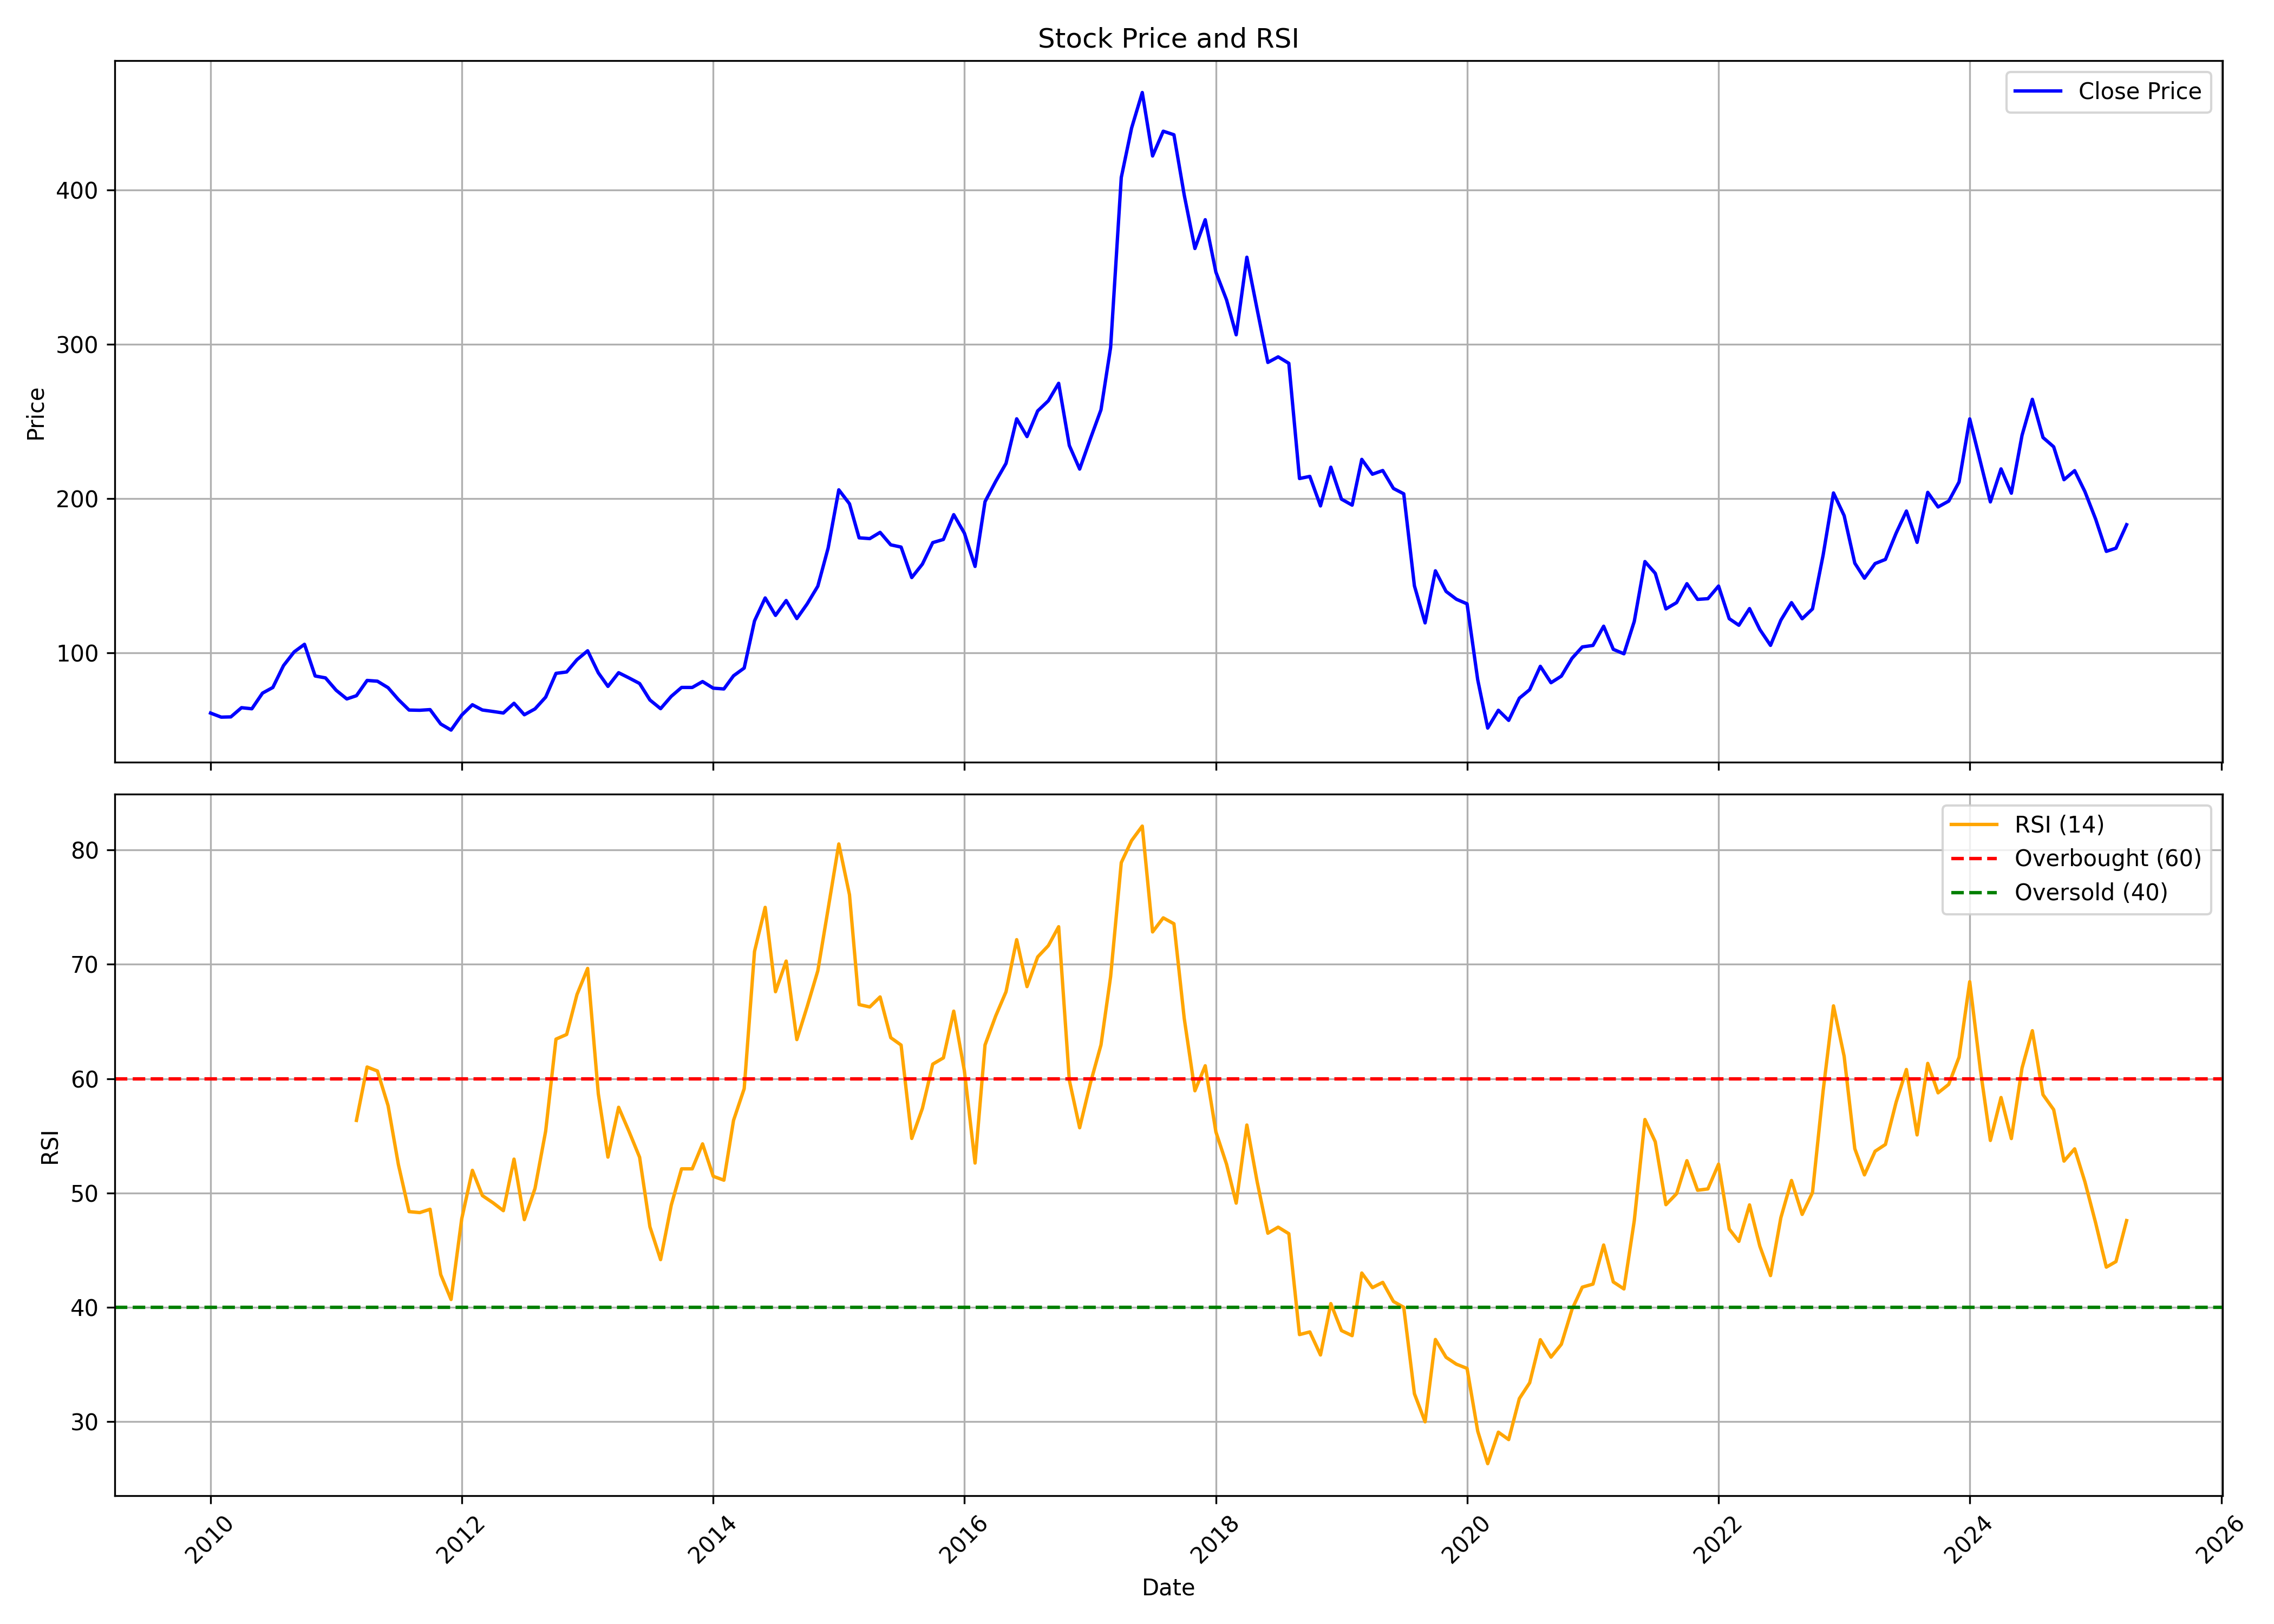

Values plotted in this chart, from the file beside it:
, Unnamed: 0, date, symbol, open, high, low, close, volume, rsi
0, 0, 2010-01-01, GICHSGFIN, 61.84, 69.97, 57.85, 60.86, 22073029, 
1, 1, 2010-02-01, GICHSGFIN, 60.29, 63.33, 56.42, 58.22, 3247858, 
2, 2, 2010-03-01, GICHSGFIN, 58.22, 62.32, 57.61, 58.39, 4424398, 
3, 3, 2010-04-01, GICHSGFIN, 58.93, 66.01, 57, 64.35, 7463561, 
4, 4, 2010-05-01, GICHSGFIN, 63.74, 69.36, 60.29, 63.64, 15060639, 
5, 5, 2010-06-01, GICHSGFIN, 63.67, 74.51, 61.67, 73.8, 10980893, 
6, 6, 2010-07-01, GICHSGFIN, 73.16, 86.36, 72.82, 77.46, 20142212, 
7, 7, 2010-08-01, GICHSGFIN, 81.31, 107.3, 79.48, 91.62, 18624682, 
8, 8, 2010-09-01, GICHSGFIN, 92.46, 105, 92.46, 100.5, 9619592, 
9, 9, 2010-10-01, GICHSGFIN, 100.7, 113.5, 100.5, 105.4, 9618986, 
10, 10, 2010-11-01, GICHSGFIN, 105.7, 115.4, 80.96, 84.9, 4706742, 
11, 11, 2010-12-01, GICHSGFIN, 85.14, 89.33, 73.93, 83.67, 3354872, 
12, 12, 2011-01-01, GICHSGFIN, 84.05, 87.92, 72.1, 75.65, 3229450, 
13, 13, 2011-02-01, GICHSGFIN, 75.12, 78.08, 64.75, 70.02, 2895897, 
14, 14, 2011-03-01, GICHSGFIN, 70.65, 74.91, 65.45, 72.13, 5603219, 56.35
15, 15, 2011-04-01, GICHSGFIN, 73.15, 86.52, 71.96, 82.01, 6891895, 61.02
16, 16, 2011-05-01, GICHSGFIN, 83, 83, 72.45, 81.52, 2203582, 60.67
17, 17, 2011-06-01, GICHSGFIN, 81.24, 82.79, 73.86, 77.3, 1875868, 57.63
18, 18, 2011-07-01, GICHSGFIN, 78.25, 84.76, 69, 69.6, 4806295, 52.47
19, 19, 2011-08-01, GICHSGFIN, 70.94, 72.32, 57.5, 62.82, 1203520, 48.36
20, 20, 2011-09-01, GICHSGFIN, 62.82, 66.5, 57.46, 62.67, 2388516, 48.28
21, 21, 2011-10-01, GICHSGFIN, 61.72, 67.32, 61.01, 63.1, 2047816, 48.57
22, 22, 2011-11-01, GICHSGFIN, 63.14, 64.84, 52.85, 53.77, 1131375, 42.85
23, 23, 2011-12-01, GICHSGFIN, 55.33, 61.89, 48.27, 49.83, 1188590, 40.67
24, 24, 2012-01-01, GICHSGFIN, 49.05, 61.43, 49.05, 59.55, 1412615, 47.73
25, 25, 2012-02-01, GICHSGFIN, 60.87, 71.97, 58.63, 66.26, 4361857, 51.98
26, 26, 2012-03-01, GICHSGFIN, 66.68, 67.6, 60.3, 62.85, 2324327, 49.77
27, 27, 2012-04-01, GICHSGFIN, 62.43, 67.85, 61.01, 61.89, 2169736, 49.13
28, 28, 2012-05-01, GICHSGFIN, 61.89, 64.2, 56.93, 60.9, 1339723, 48.44
29, 29, 2012-06-01, GICHSGFIN, 61.01, 67.78, 60.3, 67.21, 1326504, 52.96
30, 30, 2012-07-01, GICHSGFIN, 69.16, 69.16, 59.34, 59.77, 2236795, 47.66
31, 31, 2012-08-01, GICHSGFIN, 62.57, 66.7, 62.01, 63.57, 975052, 50.39
32, 32, 2012-09-01, GICHSGFIN, 63.57, 76.08, 62.68, 71.2, 3350319, 55.41
33, 33, 2012-10-01, GICHSGFIN, 70.87, 92.83, 69.23, 86.61, 15378879, 63.46
34, 34, 2012-11-01, GICHSGFIN, 87.1, 94.69, 84.12, 87.5, 4478288, 63.87
35, 35, 2012-12-01, GICHSGFIN, 87.77, 97.81, 87.24, 95.47, 5737992, 67.36
36, 36, 2013-01-01, GICHSGFIN, 96.7, 116.8, 95.66, 101.2, 9331749, 69.65
37, 37, 2013-02-01, GICHSGFIN, 102.3, 104, 83.97, 86.95, 2479810, 58.67
38, 38, 2013-03-01, GICHSGFIN, 88.44, 93.42, 73.44, 78.16, 2305087, 53.13
39, 39, 2013-04-01, GICHSGFIN, 78.24, 90.07, 77.19, 87.02, 2674507, 57.49
40, 40, 2013-05-01, GICHSGFIN, 87.02, 95.58, 82.55, 83.67, 3766899, 55.39
41, 41, 2013-06-01, GICHSGFIN, 83.11, 85.87, 77.27, 80.02, 885316, 53.12
42, 42, 2013-07-01, GICHSGFIN, 79.76, 86.09, 64.2, 69.34, 1467744, 47.03
43, 43, 2013-08-01, GICHSGFIN, 72.67, 73.61, 60.87, 63.71, 1007120, 44.16
44, 44, 2013-09-01, GICHSGFIN, 64.3, 80.27, 63.17, 71.7, 1925813, 48.93
45, 45, 2013-10-01, GICHSGFIN, 72.44, 85.14, 71.47, 77.47, 2417846, 52.11
46, 46, 2013-11-01, GICHSGFIN, 77.86, 83.51, 73.84, 77.47, 1593015, 52.11
47, 47, 2013-12-01, GICHSGFIN, 77.94, 83.94, 74.82, 81.29, 4023097, 54.29
48, 48, 2014-01-01, GICHSGFIN, 81.29, 89.55, 75.25, 77, 6948221, 51.45
49, 49, 2014-02-01, GICHSGFIN, 75.64, 77.51, 72.36, 76.49, 1128330, 51.11
50, 50, 2014-03-01, GICHSGFIN, 75.29, 88.77, 74.97, 85.03, 3721940, 56.35
51, 51, 2014-04-01, GICHSGFIN, 84.95, 96.25, 83.39, 90.05, 4738513, 59.12
52, 52, 2014-05-01, GICHSGFIN, 90.05, 122.7, 89.31, 120.6, 8808203, 71.13
53, 53, 2014-06-01, GICHSGFIN, 120.1, 140.3, 113.2, 135.5, 6371939, 74.99
54, 54, 2014-07-01, GICHSGFIN, 136.3, 141.8, 123.7, 124.2, 6663348, 67.61
55, 55, 2014-08-01, GICHSGFIN, 123.1, 134.8, 96.64, 133.8, 2597480, 70.29
56, 56, 2014-09-01, GICHSGFIN, 134.9, 138.6, 117.1, 122.1, 3622417, 63.42
57, 57, 2014-10-01, GICHSGFIN, 123.4, 132.6, 120, 131.6, 2368147, 66.3
58, 58, 2014-11-01, GICHSGFIN, 132.5, 156.3, 132.5, 143.1, 4903791, 69.44
59, 59, 2014-12-01, GICHSGFIN, 143.9, 170.8, 134, 167.9, 4792882, 74.87
... 124 more rows
